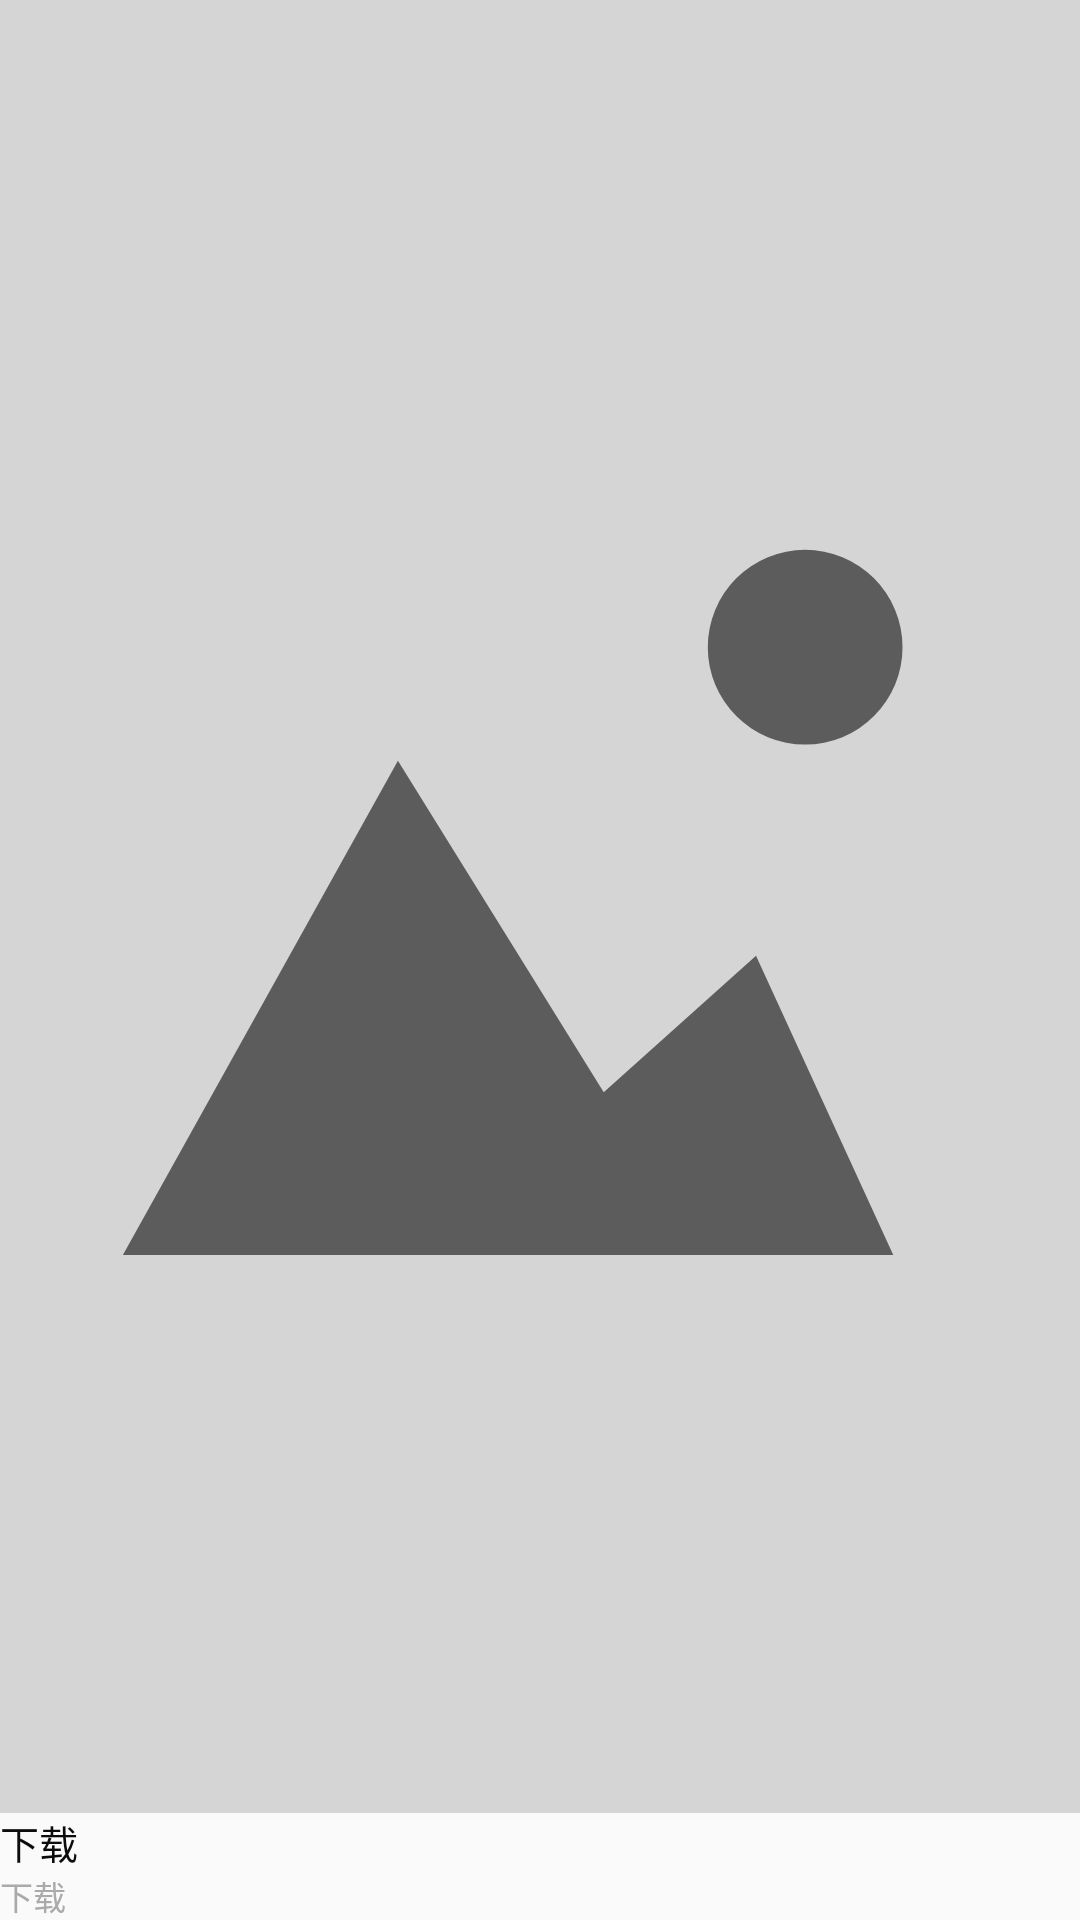

Reconstruct the res/layout file that produces this screen, plus the resources it refers to.
<!-- AndroidManifest.xml: application theme AppTheme -->
<!-- res/layout/home_item.xml -->
<?xml version="1.0" encoding="utf-8"?>
<androidx.constraintlayout.widget.ConstraintLayout xmlns:android="http://schemas.android.com/apk/res/android"
                                                   android:layout_width="match_parent"
                                                   android:layout_height="180dp"
                                                   xmlns:app="http://schemas.android.com/apk/res-auto">

    <ImageView
        android:id="@+id/home_book_cover"
        android:layout_width="match_parent"
        android:layout_height="0dp"
        app:layout_constraintTop_toTopOf="parent"
        app:layout_constraintBottom_toTopOf="@id/home_book_title"
        android:scaleType="fitCenter"
        android:contentDescription="@string/app_name"
        android:background="@color/book_background"
        android:src="@drawable/ic_loading_book"
        />

    <TextView
        android:id="@+id/home_book_title"
        android:layout_width="wrap_content"
        android:layout_height="wrap_content"
        app:layout_constraintBottom_toTopOf="@id/home_book_author"
        app:layout_constraintStart_toStartOf="@id/home_book_author"
        android:textColor="@color/textColor"
        android:textSize="13sp"
        android:text="@string/download"
        />

    <TextView
        android:id="@+id/home_book_author"
        android:layout_width="wrap_content"
        android:layout_height="wrap_content"
        app:layout_constraintBottom_toBottomOf="parent"
        app:layout_constraintStart_toStartOf="parent"
        android:textColor="@color/textColorGrey"
        android:textSize="11sp"
        android:text="@string/download"
        />

</androidx.constraintlayout.widget.ConstraintLayout>
<!-- resources referenced by this layout -->
<resources>
  <color name="book_background">#d5d5d5</color>
  <color name="textColor">#0c0c0c</color>
  <color name="textColorGrey">#aaa</color>
  <!-- drawable ic_loading_book (drawable) -->
  <vector xmlns:android="http://schemas.android.com/apk/res/android"
      android:width="30dp"
      android:height="30dp"
      android:viewportWidth="1024"
      android:viewportHeight="1024">
    <path
        android:pathData="M116.51,841.84h730.45L716.8,558.19 572.42,687.56 377.29,373.42z"
        android:fillColor="#5c5c5c"/>
    <path
        android:pathData="M763.41,265.67m-92.31,0a92.31,92.31 0,1 0,184.62 0,92.31 92.31,0 1,0 -184.62,0Z"
        android:fillColor="#5c5c5c"/>
  </vector>
  <string name="app_name">YouYaoQi2</string>
  <string name="download">下载</string>
  <style name="AppTheme" parent="Theme.AppCompat.Light.NoActionBar">
          
          <item name="colorPrimary">@color/colorPrimary</item>
          <item name="colorPrimaryDark">@color/colorPrimaryDark</item>
          <item name="android:textColorPrimary">@color/colorLight</item>
          <item name="android:textColorSecondary">@color/colorLight</item>
          <item name="android:textColorHint">@color/light_grey</item>
          <item name="colorAccent">@color/colorAccent</item>
      </style>
  <color name="colorPrimary">#fff</color>
  <color name="colorPrimaryDark">@color/colorTheme</color>
  <color name="colorLight">#f5f5f5</color>
  <color name="light_grey">#efefef</color>
  <color name="colorAccent">#D81B60</color>
  <color name="colorTheme">#ea66a6</color>
</resources>
